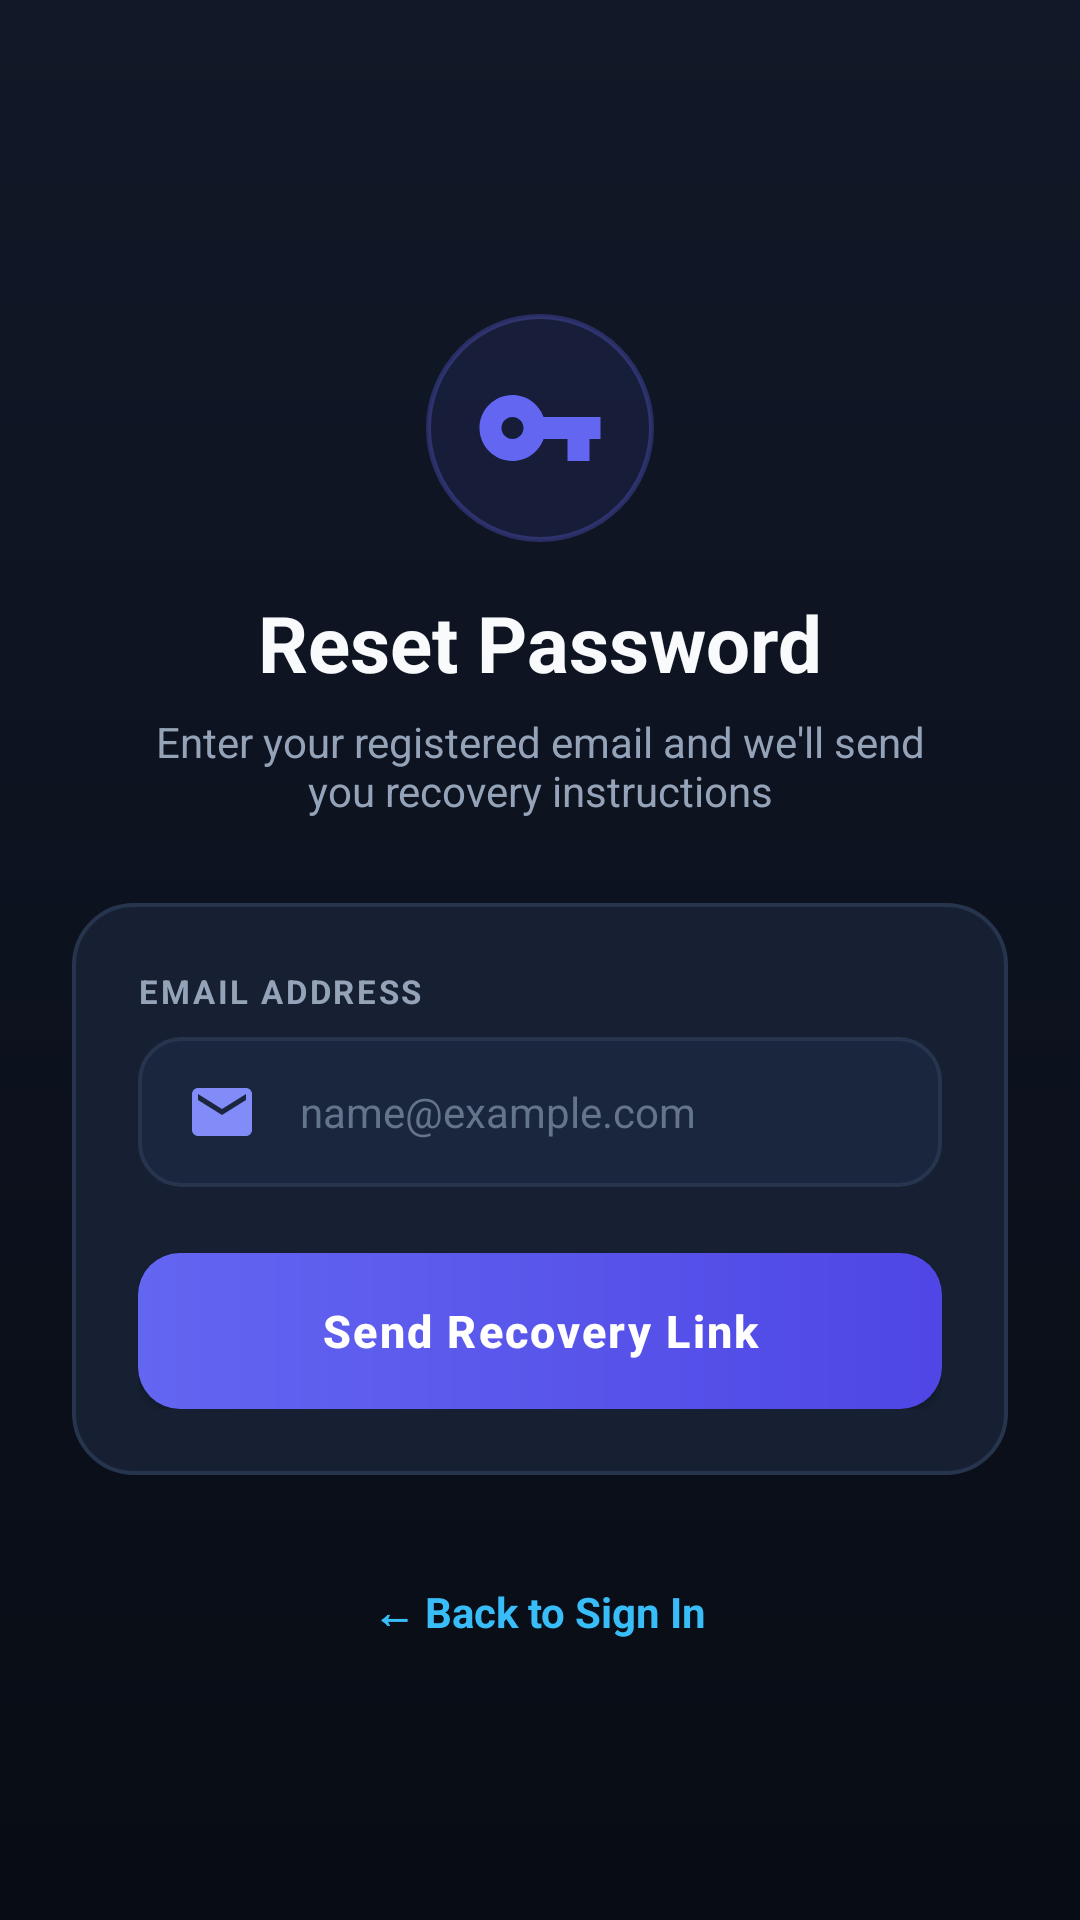

Android layout source for this screen:
<!-- AndroidManifest.xml: application theme Theme.PersonalData -->
<!-- res/layout/activity_forgot.xml -->
<?xml version="1.0" encoding="utf-8"?>
<ScrollView xmlns:android="http://schemas.android.com/apk/res/android"
    xmlns:tools="http://schemas.android.com/tools"
    android:layout_width="match_parent"
    android:layout_height="match_parent"
    android:background="@drawable/bg_dark_gradient"
    android:fillViewport="true"
    tools:context=".Forgot">

    <LinearLayout
        android:layout_width="match_parent"
        android:layout_height="wrap_content"
        android:gravity="center"
        android:orientation="vertical"
        android:padding="24dp">

        <FrameLayout
            android:layout_width="76dp"
            android:layout_height="76dp"
            android:layout_marginTop="20dp"
            android:background="@drawable/bg_logo_glow"
            android:padding="16dp">

            <ImageView
                android:layout_width="match_parent"
                android:layout_height="match_parent"
                android:src="@drawable/ic_key_vector"
                android:contentDescription="Reset Password" />
        </FrameLayout>

        <TextView
            android:layout_width="wrap_content"
            android:layout_height="wrap_content"
            android:layout_marginTop="16dp"
            android:text="Reset Password"
            android:textColor="@color/text_primary"
            android:textSize="26sp"
            android:textStyle="bold" />

        <TextView
            android:layout_width="wrap_content"
            android:layout_height="wrap_content"
            android:layout_marginTop="6dp"
            android:gravity="center"
            android:paddingStart="20dp"
            android:paddingEnd="20dp"
            android:text="Enter your registered email and we'll send you recovery instructions"
            android:textColor="@color/text_secondary"
            android:textSize="14sp" />

        <LinearLayout
            android:layout_width="match_parent"
            android:layout_height="wrap_content"
            android:layout_marginTop="28dp"
            android:background="@drawable/bg_card_luxury"
            android:orientation="vertical"
            android:padding="22dp">

            <TextView
                android:layout_width="match_parent"
                android:layout_height="wrap_content"
                android:letterSpacing="0.08"
                android:text="EMAIL ADDRESS"
                android:textColor="@color/text_secondary"
                android:textSize="11sp"
                android:textStyle="bold" />

            <EditText
                android:id="@+id/email"
                android:layout_width="match_parent"
                android:layout_height="50dp"
                android:layout_marginTop="8dp"
                android:background="@drawable/bg_input_field"
                android:drawableStart="@drawable/ic_email_vector"
                android:drawablePadding="14dp"
                android:hint="name@example.com"
                android:inputType="textEmailAddress"
                android:paddingStart="16dp"
                android:paddingEnd="16dp"
                android:textColor="@color/text_primary"
                android:textColorHint="@color/text_hint"
                android:textSize="14sp" />

            <androidx.appcompat.widget.AppCompatButton
                android:id="@+id/reset"
                android:layout_width="match_parent"
                android:layout_height="52dp"
                android:layout_marginTop="22dp"
                android:background="@drawable/bg_button_primary"
                android:letterSpacing="0.05"
                android:text="Send Recovery Link"
                android:textAllCaps="false"
                android:textColor="@color/white"
                android:textSize="15sp"
                android:textStyle="bold" />
        </LinearLayout>

        <TextView
            android:id="@+id/backToSignin"
            android:layout_width="wrap_content"
            android:layout_height="wrap_content"
            android:layout_marginTop="28dp"
            android:padding="8dp"
            android:text="← Back to Sign In"
            android:textColor="@color/accent_cyan"
            android:textSize="14sp"
            android:textStyle="bold" />

    </LinearLayout>
</ScrollView>
<!-- resources referenced by this layout -->
<resources>
  <color name="accent_cyan">#FF38BDF8</color>
  <color name="text_hint">#FF64748B</color>
  <color name="text_primary">#FFF8FAFC</color>
  <color name="text_secondary">#FF94A3B8</color>
  <color name="white">#FFFFFFFF</color>
  <!-- drawable bg_button_primary (drawable) -->
  <?xml version="1.0" encoding="utf-8"?>
  <ripple xmlns:android="http://schemas.android.com/apk/res/android"
      android:color="#4DFFFFFF">
      <item>
          <shape android:shape="rectangle">
              <gradient
                  android:angle="0"
                  android:startColor="@color/accent_primary"
                  android:endColor="@color/accent_primary_dark"
                  android:type="linear" />
              <corners android:radius="14dp" />
          </shape>
      </item>
  </ripple>
  <!-- drawable bg_card_luxury (drawable) -->
  <?xml version="1.0" encoding="utf-8"?>
  <shape xmlns:android="http://schemas.android.com/apk/res/android"
      android:shape="rectangle">
      <solid android:color="@color/bg_card_dark" />
      <corners android:radius="20dp" />
      <stroke
          android:width="1.2dp"
          android:color="@color/border_subtle" />
  </shape>
  <!-- drawable bg_dark_gradient (drawable) -->
  <?xml version="1.0" encoding="utf-8"?>
  <shape xmlns:android="http://schemas.android.com/apk/res/android"
      android:shape="rectangle">
      <gradient
          android:angle="270"
          android:startColor="#111827"
          android:centerColor="#0D121F"
          android:endColor="#080C14"
          android:type="linear" />
  </shape>
  <!-- drawable bg_logo_glow (drawable) -->
  <?xml version="1.0" encoding="utf-8"?>
  <shape xmlns:android="http://schemas.android.com/apk/res/android"
      android:shape="oval">
      <solid android:color="#1A6366F1" />
      <stroke
          android:width="1.5dp"
          android:color="#4D6366F1" />
  </shape>
  <!-- drawable ic_email_vector (drawable) -->
  <vector xmlns:android="http://schemas.android.com/apk/res/android"
      android:width="24dp"
      android:height="24dp"
      android:viewportWidth="24"
      android:viewportHeight="24">
      <path
          android:fillColor="@color/accent_primary_light"
          android:pathData="M20,4H4C2.9,4 2.01,4.9 2.01,6L2,18c0,1.1 0.9,2 2,2h16c1.1,0 2,-0.9 2,-2V6C22,4.9 21.1,4 20,4zM20,8l-8,5 -8,-5V6l8,5 8,-5V8z"/>
  </vector>
  <!-- drawable ic_key_vector (drawable) -->
  <vector xmlns:android="http://schemas.android.com/apk/res/android"
      android:width="48dp"
      android:height="48dp"
      android:viewportWidth="24"
      android:viewportHeight="24">
      <path
          android:fillColor="@color/accent_primary"
          android:pathData="M12.65,10C11.83,7.67 9.61,6 7,6c-3.31,0 -6,2.69 -6,6s2.69,6 6,6c2.61,0 4.83,-1.67 5.65,-4H17v4h4v-4h2v-4H12.65zM7,14c-1.1,0 -2,-0.9 -2,-2s0.9,-2 2,-2 2,0.9 2,2 -0.9,2 -2,2z"/>
  </vector>
  <color name="accent_primary">#FF6366F1</color>
  <color name="accent_primary_dark">#FF4F46E5</color>
  <color name="bg_card_dark">#FF162032</color>
  <color name="border_subtle">#FF26354D</color>
  <color name="bg_input_focused">#FF202F4A</color>
  <color name="bg_input_dark">#FF1A263D</color>
  <color name="accent_primary_light">#FF818CF8</color>
  <color name="teal_700">#FF0284C7</color>
  <color name="black">#FF000000</color>
  <color name="bg_root_dark">#FF0B0F19</color>
</resources>
